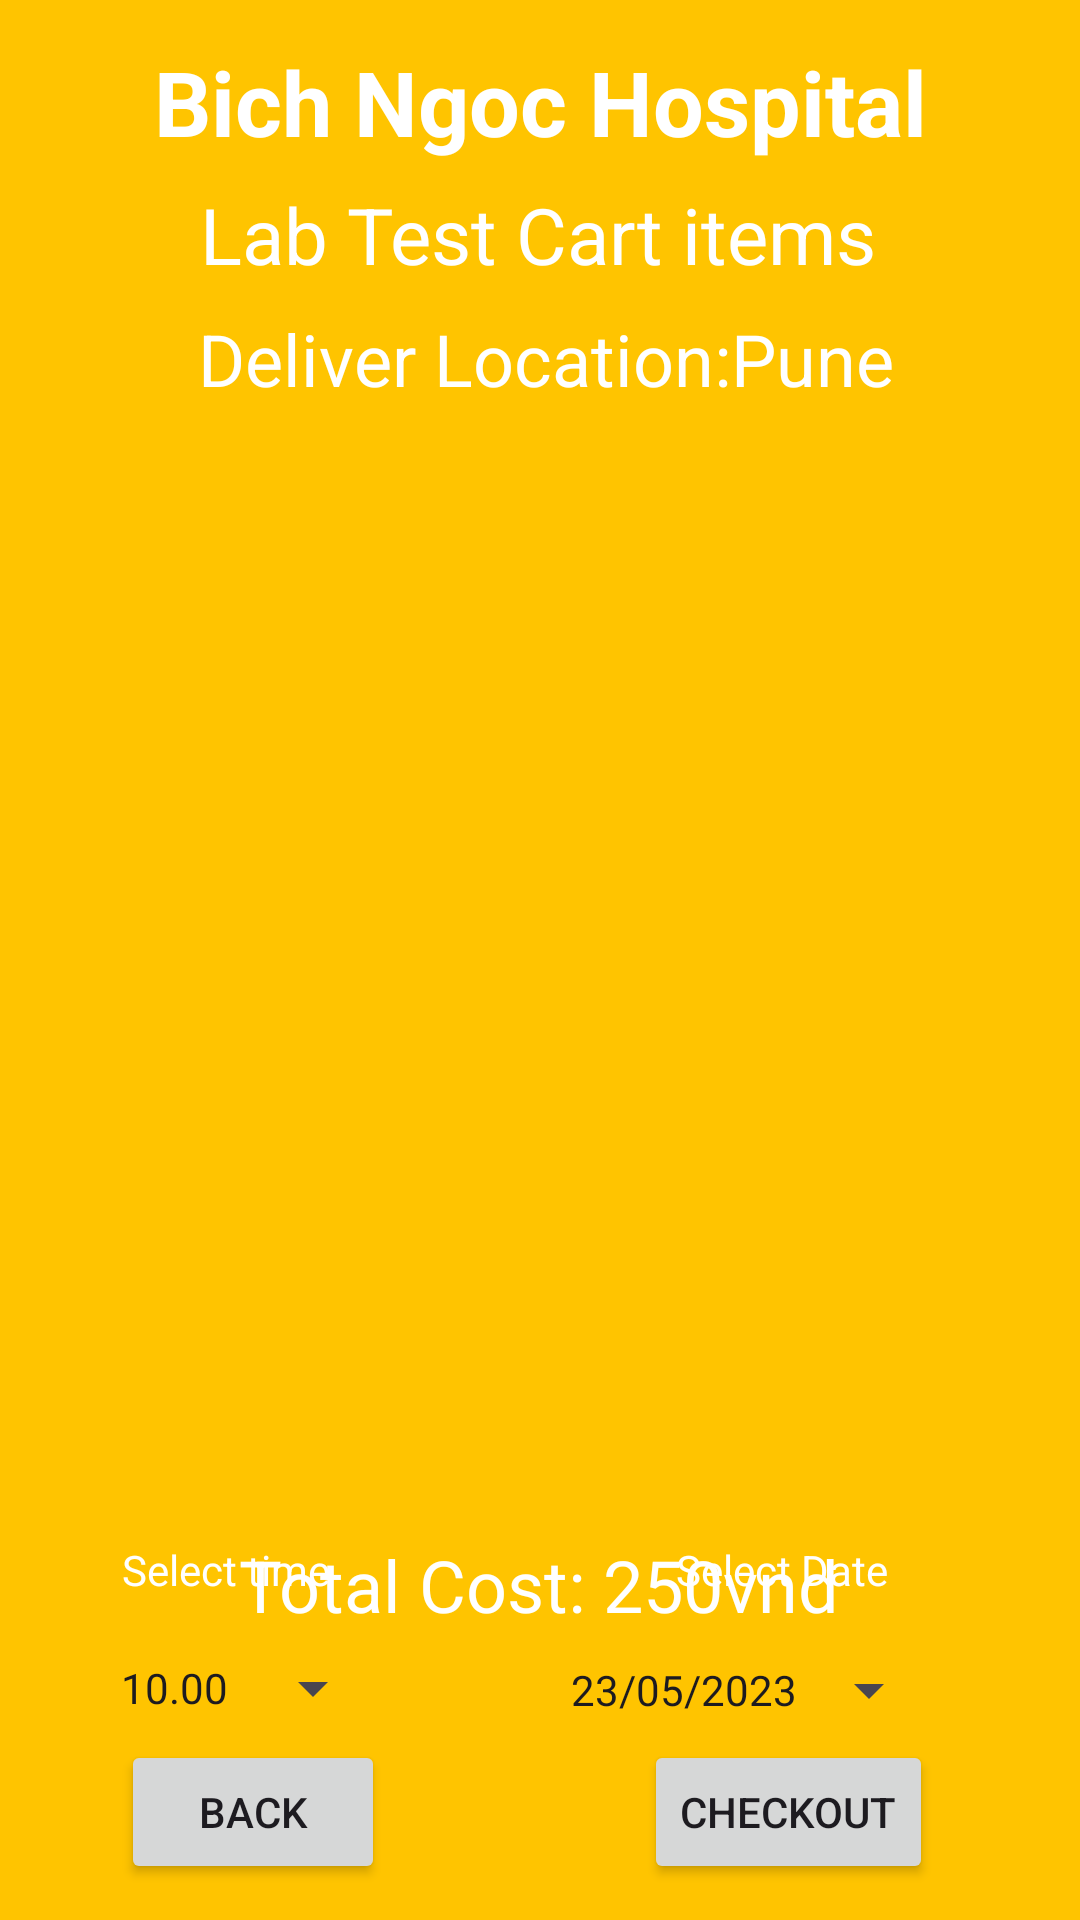

The Android layout XML behind this screen, and the referenced resources:
<!-- AndroidManifest.xml: application theme Theme.BichNgocHoppital -->
<!-- res/layout/activity_cart_lab.xml -->
<?xml version="1.0" encoding="utf-8"?>
<androidx.constraintlayout.widget.ConstraintLayout xmlns:android="http://schemas.android.com/apk/res/android"
    xmlns:app="http://schemas.android.com/apk/res-auto"
    xmlns:tools="http://schemas.android.com/tools"
    android:layout_width="match_parent"
    android:layout_height="match_parent"
    android:background="#FFC400"
    tools:context=".CartLab_Activity">
    <TextView
        android:id="@+id/txt_Carthome"
        android:layout_width="wrap_content"
        android:layout_height="wrap_content"
        android:layout_centerHorizontal="true"
        android:text="Bich Ngoc Hospital"
        android:textColor="@color/white"
        android:textSize="30sp"
        android:textStyle="bold"
        app:layout_constraintBottom_toBottomOf="parent"
        app:layout_constraintEnd_toEndOf="parent"
        app:layout_constraintStart_toStartOf="parent"
        app:layout_constraintTop_toTopOf="parent"
        app:layout_constraintVertical_bias="0.023" />

    <TextView
        android:id="@+id/txt_CartTitle"
        android:layout_width="wrap_content"
        android:layout_height="wrap_content"
        android:text="Lab Test Cart items"
        android:textColor="@color/white"
        android:textSize="26sp"
        app:layout_constraintBottom_toBottomOf="parent"
        app:layout_constraintEnd_toEndOf="parent"
        app:layout_constraintHorizontal_bias="0.497"
        app:layout_constraintStart_toStartOf="parent"
        app:layout_constraintTop_toTopOf="parent"
        app:layout_constraintVertical_bias="0.1" />

    <TextView
        android:id="@+id/tv_DDtittle"
        android:layout_width="wrap_content"
        android:layout_height="wrap_content"
        android:text="Deliver Location:Pune"
        android:textColor="@color/white"
        android:textSize="24sp"
        app:layout_constraintBottom_toBottomOf="parent"
        app:layout_constraintEnd_toEndOf="parent"
        app:layout_constraintHorizontal_bias="0.516"
        app:layout_constraintStart_toStartOf="parent"
        app:layout_constraintTop_toTopOf="parent"
        app:layout_constraintVertical_bias="0.17" />

    <ListView
        android:id="@+id/listView_Cart"
        android:layout_width="314dp"
        android:layout_height="349dp"
        android:layout_marginTop="32dp"
        app:layout_constraintBottom_toBottomOf="parent"
        app:layout_constraintEnd_toEndOf="parent"
        app:layout_constraintHorizontal_bias="0.494"
        app:layout_constraintStart_toStartOf="parent"
        app:layout_constraintTop_toTopOf="parent"
        app:layout_constraintVertical_bias="0.46" />

    <TextView
        android:id="@+id/txt_CartTotalCost"
        android:layout_width="wrap_content"
        android:layout_height="wrap_content"
        android:layout_marginTop="12dp"
        android:text="Total Cost: 250vnd"
        android:textColor="@color/white"
        android:textSize="24sp"
        app:layout_constraintBottom_toBottomOf="parent"
        app:layout_constraintEnd_toEndOf="parent"
        app:layout_constraintHorizontal_bias="0.497"
        app:layout_constraintStart_toStartOf="parent"
        app:layout_constraintTop_toBottomOf="@+id/listView_Cart"
        app:layout_constraintVertical_bias="0.0" />

    <TextView
        android:id="@+id/txt_Apptime"
        android:layout_width="wrap_content"
        android:layout_height="wrap_content"
        android:text="Select time"
        android:textColor="@color/white"
        app:layout_constraintBottom_toBottomOf="parent"
        app:layout_constraintEnd_toEndOf="parent"
        app:layout_constraintHorizontal_bias="0.14"
        app:layout_constraintStart_toStartOf="parent"
        app:layout_constraintTop_toTopOf="parent"
        app:layout_constraintVertical_bias="0.827" />

    <TextView
        android:id="@+id/txt_Apptime2"
        android:layout_width="wrap_content"
        android:layout_height="wrap_content"
        android:text="Select Date"
        android:textColor="@color/white"
        app:layout_constraintBottom_toBottomOf="parent"
        app:layout_constraintEnd_toEndOf="parent"
        app:layout_constraintHorizontal_bias="0.779"
        app:layout_constraintStart_toStartOf="parent"
        app:layout_constraintTop_toTopOf="parent"
        app:layout_constraintVertical_bias="0.827" />

    <Button
        android:id="@+id/btn_CartTimePicker"
        style="?android:spinnerStyle"
        android:layout_width="wrap_content"
        android:layout_height="wrap_content"
        android:text="10.00"
        app:layout_constraintBottom_toBottomOf="parent"
        app:layout_constraintEnd_toEndOf="parent"
        app:layout_constraintHorizontal_bias="0.148"
        app:layout_constraintStart_toStartOf="parent"
        app:layout_constraintTop_toTopOf="parent"
        app:layout_constraintVertical_bias="0.91" />
    <Button
        android:id="@+id/btn_CartDatePicker"
        style="?android:spinnerStyle"
        android:layout_width="wrap_content"
        android:layout_height="wrap_content"
        android:text="23/05/2023"
        app:layout_constraintBottom_toBottomOf="parent"
        app:layout_constraintEnd_toEndOf="parent"
        app:layout_constraintHorizontal_bias="0.804"
        app:layout_constraintStart_toStartOf="parent"
        app:layout_constraintTop_toBottomOf="@+id/txt_Apptime"
        app:layout_constraintVertical_bias="0.112" />

    <Button
        android:id="@+id/btn_cartBack"
        android:layout_width="wrap_content"
        android:layout_height="wrap_content"
        android:text="Back"
        app:layout_constraintBottom_toBottomOf="parent"
        app:layout_constraintEnd_toEndOf="parent"
        app:layout_constraintHorizontal_bias="0.148"
        app:layout_constraintStart_toStartOf="parent"
        app:layout_constraintTop_toTopOf="parent"
        app:layout_constraintVertical_bias="0.98" />

    <Button

        android:id="@+id/btn_cartCheckout"
        android:layout_width="wrap_content"
        android:layout_height="wrap_content"
        android:text="Checkout"
        app:layout_constraintBottom_toBottomOf="parent"
        app:layout_constraintEnd_toEndOf="parent"
        app:layout_constraintHorizontal_bias="0.814"
        app:layout_constraintStart_toStartOf="parent"
        app:layout_constraintTop_toTopOf="parent"
        app:layout_constraintVertical_bias="0.98" />
</androidx.constraintlayout.widget.ConstraintLayout>
<!-- resources referenced by this layout -->
<resources>
  <color name="white">#FFFFFFFF</color>
  <style name="Theme.BichNgocHoppital" parent="Base.Theme.BichNgocHoppital" />
  <style name="Base.Theme.BichNgocHoppital" parent="Theme.Material3.DayNight.NoActionBar">
          
          
      </style>
</resources>
